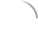
t = 0.00 s
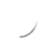
t = 0.23 s
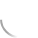
t = 0.45 s
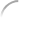
t = 0.68 s

The animated SVG that drew these frames (rendered in a browser with its animation timeline set to each time). Animation: 2 SMIL elements (animateTransform=2); one cycle of 0.90 s, repeats indefinitely.

<svg width="38" height="38" xmlns="http://www.w3.org/2000/svg"><defs><linearGradient x1="8.042%" y1="0%" x2="65.682%" y2="23.865%" id="a"><stop stop-color="#A6A6A6" stop-opacity="0" offset="0%"/><stop stop-color="#A6A6A6" stop-opacity=".631" offset="63.146%"/><stop stop-color="#A6A6A6" offset="100%"/></linearGradient></defs><g transform="translate(1 1)" fill="none" fill-rule="evenodd"><path d="M36 18c0-9.94-8.06-18-18-18" stroke="url(#a)" stroke-width="2"><animateTransform attributeName="transform" type="rotate" from="0 18 18" to="360 18 18" dur="0.9s" repeatCount="indefinite"/></path><circle fill="#fff" cx="36" cy="18" r="1"><animateTransform attributeName="transform" type="rotate" from="0 18 18" to="360 18 18" dur="0.9s" repeatCount="indefinite"/></circle></g></svg>
